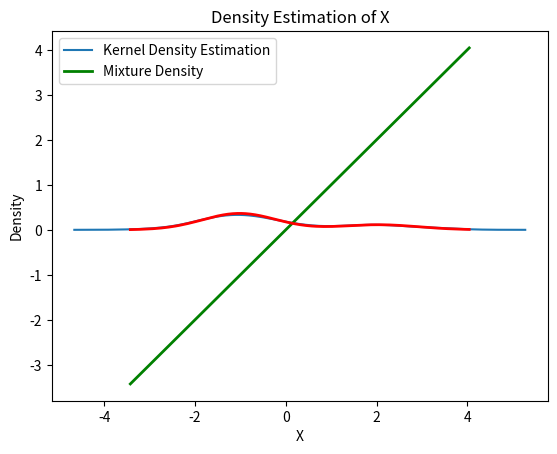

The script that saved this image:
import numpy as np
import matplotlib.pyplot as plt
import seaborn as sns
from scipy.stats import norm
mu1, sigma1 = 2, 1
mu2, sigma2 = -1, 0.8
X1 = np.random.normal(mu1, sigma1, size=200)
X2 = np.random.normal(mu2, sigma2, size=600)
X = np.concatenate([X1, X2])
sns.kdeplot(X)
plt.xlabel('X')
plt.ylabel('Density')
plt.title('Density Estimation of X')
plt.show()
mu1_hat, sigma1_hat = np.mean(X1), np.std(X1)
mu2_hat, sigma2_hat = np.mean(X2), np.std(X2)
pi1_hat, pi2_hat = len(X1) / len(X), len(X2) / len(X)
X_sorted = np.sort(X)
density_estimation = pi1_hat*norm.pdf(X_sorted, mu1_hat, sigma1_hat) + pi2_hat * norm.pdf(X_sorted,mu2_hat, sigma2_hat)
plt.plot(X_sorted, (X_sorted), color='green', linewidth=2)
plt.plot(X_sorted, density_estimation, color='red', linewidth=2)
plt.xlabel('X')
plt.ylabel('Density')
plt.title('Density Estimation of X')
plt.legend(['Kernel Density Estimation','Mixture Density'])
plt.show()
